Run: headless pygame with SDL's dummy video driver; simulated clock (each Clock.tick advances the game by its frame time, no real sleeping); random seed 0; keys injected as events and as key.get_pressed() state; no mouse input.
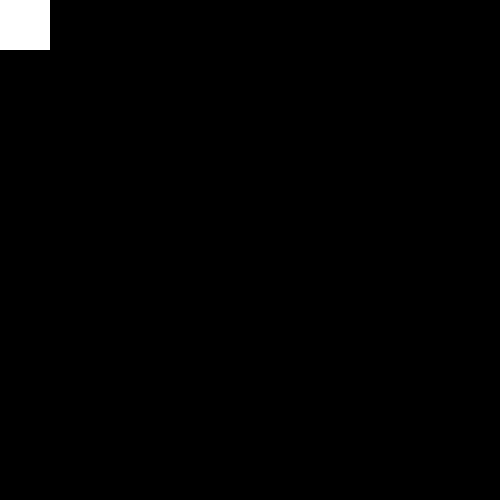
Frame 1 of 4 · flips 1–60 · no input
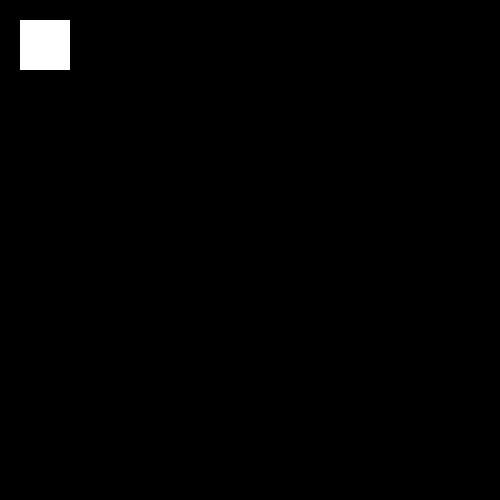
Frame 2 of 4 · flips 61–180 · tapped SPACE, RETURN · held RIGHT (→), D
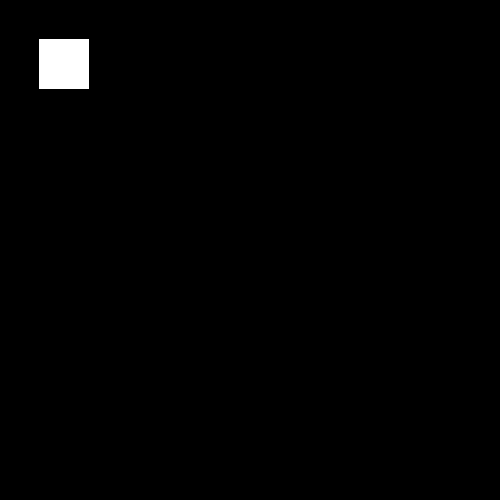
Frame 3 of 4 · flips 181–300 · held DOWN (↓), S
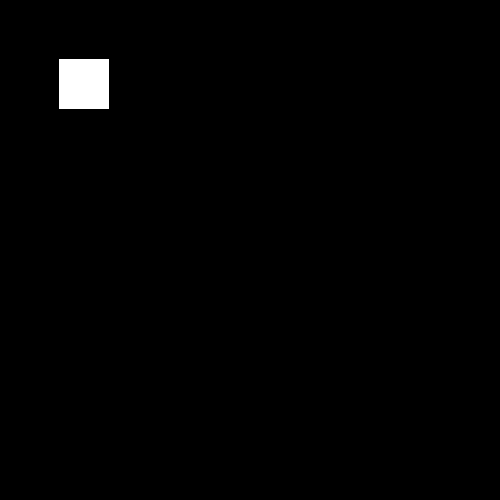
Frame 4 of 4 · flips 301–420 · held LEFT (←), A, UP (↑), W

The pygame program that drew these frames:

import pygame
import typing


class Entity():
    def __init__(self, health, pos: list, size: typing.Tuple, v: list, mass):
        self.v = v
        self.pos = pos
        self.MAX_HEALTH = health
        self.cur_health = health
        self.MASS = mass
        self.size = size # tuple(hight, width)

    def render(self, screen): # куча проверок. Физика, состояние здоровья, скорость
        test_entity.position = (test_entity.position[0] + test_entity.speed[0] / fps, test_entity.position[1] + test_entity.speed[1] / fps)
        rect = pygame.Rect(self.position[0], self.position[1], self.size[0], self.size[1])
        pygame.draw.rect(screen, pygame.Color('White'), rect=rect)
    
    @property
    def speed(self):
        return self.v

    @speed.setter
    def speed(self, v):
        self.v = v
    
    @property
    def health(self):
        return self.cur_health
    
    @health.setter
    def health(self, new_health):
        self.cur_health = new_health

    @property
    def position(self):
        return self.pos
    
    @position.setter
    def position(self, coords):
        self.pos = coords
    

if __name__ == '__main__':
    pygame.init()
    size = width, height = 500, 500
    screen = pygame.display.set_mode(size)
    test_entity = Entity(10, [0, 0], (50, 50), [0, 0], 1)
    print(test_entity.speed)
    fps = 60
    clock = pygame.time.Clock()
    running = True
    while running:
        for event in pygame.event.get():
            if event.type == pygame.QUIT:
                running = False
            elif event.type == pygame.KEYDOWN and event.key == pygame.K_SPACE:
                test_entity.speed[0] += 10
                test_entity.speed[1] += 10
        screen.fill((0, 0, 0))
        test_entity.render(screen)
        clock.tick(fps)
        pygame.display.flip()
        
    pygame.quit()
